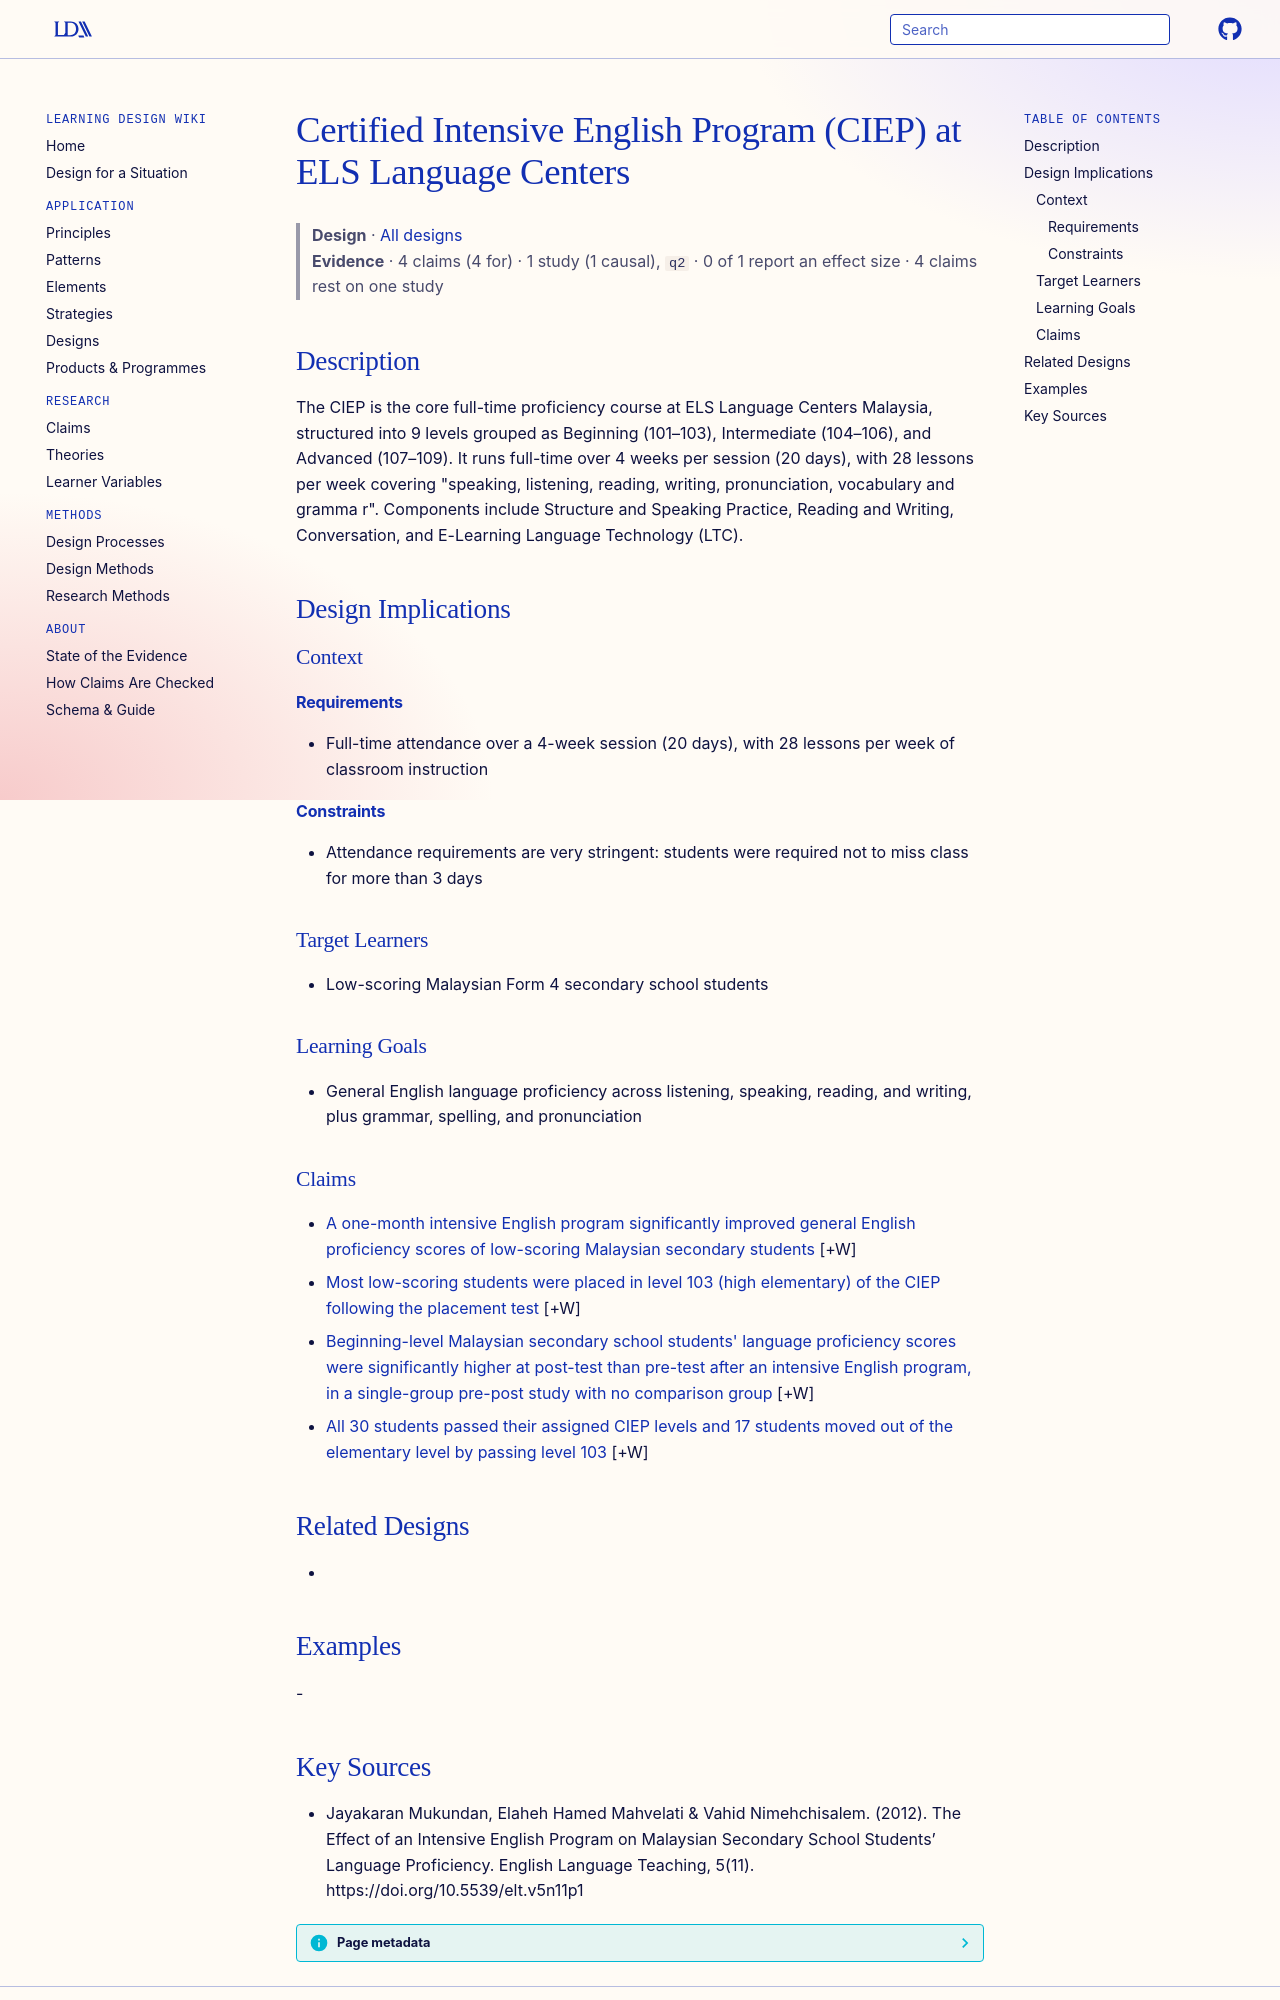

repository: Learning-Design-Alliance/learning-wiki · page: designs/ciep-els-certified-intensive-english-program/index.html · generator: mkdocs

---
type: design
id: ciep-els-certified-intensive-english-program
title: Certified Intensive English Program (CIEP) at ELS Language Centers
description: The CIEP is the core full-time proficiency course at ELS Language Centers Malaysia, structured into 9 levels grouped as Beginning (101–103), Intermediate (104–106), and Advanced (107–109).
status: review
generated:
  by: "process:settle-candidates"
  at: 2026-11-03
sources:
  - id: jayakaran-mukundan-2012
    resource: "https://doi.org/10.5539/elt.v5n11p1"
    title: "Jayakaran Mukundan, Elaheh Hamed Mahvelati & Vahid Nimehchisalem. (2012). The Effect of an Intensive English Program on Malaysian Secondary School Students’ Language Proficiency. English Language Teaching, 5(11). https://doi.org/10.5539/elt.v5n11p1"
    author: "Jayakaran Mukundan, Elaheh Hamed Mahvelati & Vahid Nimehchisalem"
---

# Certified Intensive English Program (CIEP) at ELS Language Centers

> **Design** · [All designs](index.md)
> **Evidence** · 4 claims (4 for) · 1 study (1 causal), `q2` · 0 of 1 report an effect size · 4 claims rest on one study

## Description
The CIEP is the core full-time proficiency course at ELS Language Centers Malaysia, structured into 9 levels grouped as Beginning (101–103), Intermediate (104–106), and Advanced (107–109). It runs full-time over 4 weeks per session (20 days), with 28 lessons per week covering "speaking, listening, reading, writing, pronunciation, vocabulary and gramma r". Components include Structure and Speaking Practice, Reading and Writing, Conversation, and E-Learning Language Technology (LTC).

## Design Implications

### Context
#### Requirements
- Full-time attendance over a 4-week session (20 days), with 28 lessons per week of classroom instruction
#### Constraints
- Attendance requirements are very stringent: students were required not to miss class for more than 3 days

### Target Learners
- Low-scoring Malaysian Form 4 secondary school students

### Learning Goals
- General English language proficiency across listening, speaking, reading, and writing, plus grammar, spelling, and pronunciation

### Claims

- [A one-month intensive English program significantly improved general English proficiency scores of low-scoring Malaysian secondary students](../claims/intensive-english-program-significant-pre-post-gains-malaysian-secondary.md) [+W]
- [Most low-scoring students were placed in level 103 (high elementary) of the CIEP following the placement test](../claims/ciep-placement-distribution-level-103-majority.md) [+W]
- [Beginning-level Malaysian secondary school students' language proficiency scores were significantly higher at post-test than pre-test after an intensive English program, in a single-group pre-post study with no comparison group](../claims/findings-contradict-brown-elementary-learners-claim.md) [+W]
- [All 30 students passed their assigned CIEP levels and 17 students moved out of the elementary level by passing level 103](../claims/ciep-level-progression-outcomes-thirty-students.md) [+W]

## Related Designs
- 

## Examples
-
